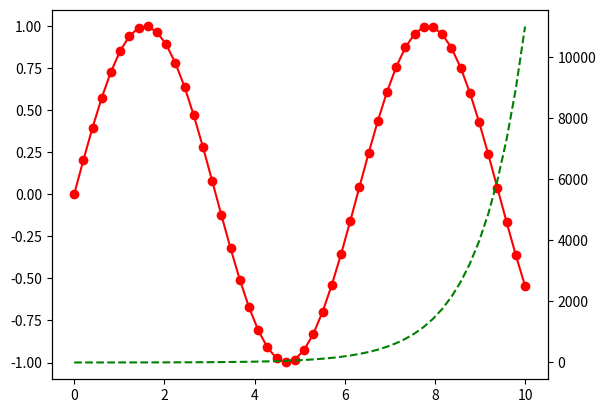
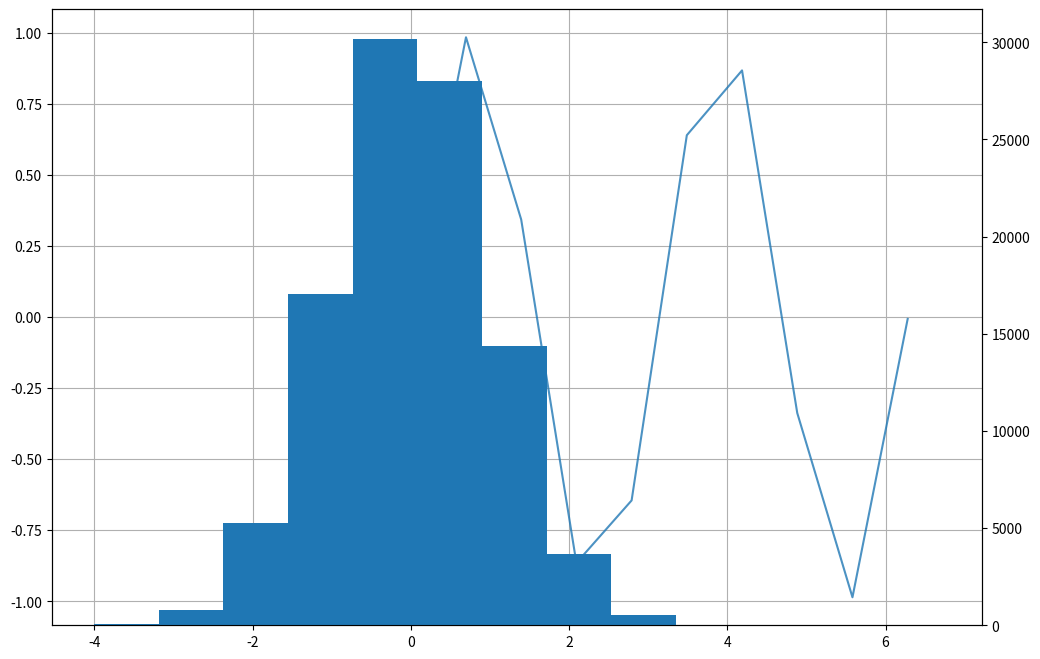

Write the Python code that produced these figures, in order.
# plot 集合

'''

無法用subplot合併的


一次顯示一個

'''

import matplotlib.pyplot as plt
import numpy as np
import math
import matplotlib


print('------------------------------------------------------------')	#60個

#兩Y軸不同刻度

x = np.linspace(0, 10, 50)
sinus = np.sin(x)
sinhs = np.sinh(x)

fig, ax = plt.subplots()
ax.plot(x, sinus, "r-o")
ax2 = ax.twinx()
ax2.plot(x, sinhs, "g--")

plt.show()



print('------------------------------------------------------------')	#60個

#兩Y軸不同刻度


#plot + bar

import matplotlib.gridspec as gridspec


x = np.linspace(0, 6.28, 10)
y = np.sin(x * 2)
y2 = np.sin(x * 2) * np.sin(x * 2) *10

fig = plt.figure(figsize=(12, 8))	#圖像大小[英吋]
gs = gridspec.GridSpec(4, 1, figure=fig)
ax = fig.add_subplot()

ax.plot(x, y, marker="", alpha=0.8)

ax.grid(20)
axx = ax.twinx()
axx.bar(
	x, y2,
	alpha=0.2,
	label="hold_volume",
	color="pink",
)

plt.show()







print('------------------------------------------------------------')	#60個

'''
fig, ax = plt.subplots()
ax.plot(x, sinus, "r-o")
ax.set_xlabel("x", color="green")
ax.set_ylabel("Sin(x)", color="red")
ax2 = ax.twinx()
ax2.plot(x, sinhs, "g--")
ax2.set_ylabel("Sinh(x)", color="blue")
plt.show()
'''

print('------------------------------------------------------------')	#60個

'''
fig, ax = plt.subplots()
ax.plot(x, sinus, "r-o", label="Sin(x)")
ax.set_xlabel("x", color="green")
ax.set_ylabel("Sin(x)", color="red")
ax.legend(loc="best")
ax2 = ax.twinx()
ax2.plot(x, sinhs, "g--", label="Sinh(x)")
ax2.set_ylabel("Cos(x)", color="blue")
ax2.legend(loc="best")
plt.show()
'''



plt.show()
print('------------------------------------------------------------')	#60個


'''
import matplotlib.pyplot as plt
import matplotlib.ticker as ticker
import numpy as np

def set_plot(amp, function):
    global figure_w, figure_h, fig
    fig = plt.figure()
    ax = fig.add_subplot(111)
    x = np.linspace(-np.pi * 2, np.pi * 2, 100)
    if function == 'sine':
        y= amp * np.sin(x)
        ax.set_title('sin(x)')
    else:
        y=amp*np.cos(x)
        ax.set_title('cos(x)')
    plt.plot(x / np.pi, y)
    
    #centre bottom and left axes to zero

    ax.spines['left'].set_position('zero')
    ax.spines['right'].set_color('none')
    ax.spines['bottom'].set_position('zero')
    ax.spines['top'].set_color('none')

    #Format axes - nicer eh!
    ax.xaxis.set_major_formatter(ticker.FormatStrFormatter('%g $\pi$'))

    figure_x, figure_y, figure_w, figure_h = fig.bbox.bounds
    
amp = 1
function = 'sine'

set_plot(amp, function)

plt.show()


print('------------------------------------------------------------')	#60個


import matplotlib.pyplot as plt

#新增圖表
#plt.figure()
plt.figure(figsize=(8, 8))	#設定圖片視窗大小

plt.plot([1,2,3])
plt.grid(axis='y')  #加上y格線

#新增圖表 並 設定屬性
plt.figure(figsize=[8, 4], dpi=84, facecolor="whitesmoke", edgecolor="r", linewidth=1, frameon=True)
plt.plot([1,2,3])


plt.axis("off")  #隱藏坐標軸
_ = plt.title('image file', size="x-large", y=-0.1)  #顯示圖片描述

plt.axis("off")
plt.title('Picture Title', size=30, x=0.0, y=0.0)

plt.show()
'''


print('------------------------------------------------------------')	#60個

# 生成 100000 組標準常態分配（平均值為 0，標準差為 1 的常態分配）隨機變數
normal_samples = np.random.normal(size = 100000)

#盒鬚圖（Box plot）
#plt.boxplot(normal_samples)


plt.hist(normal_samples)
plt.show()


print('------------------------------------------------------------')	#60個


